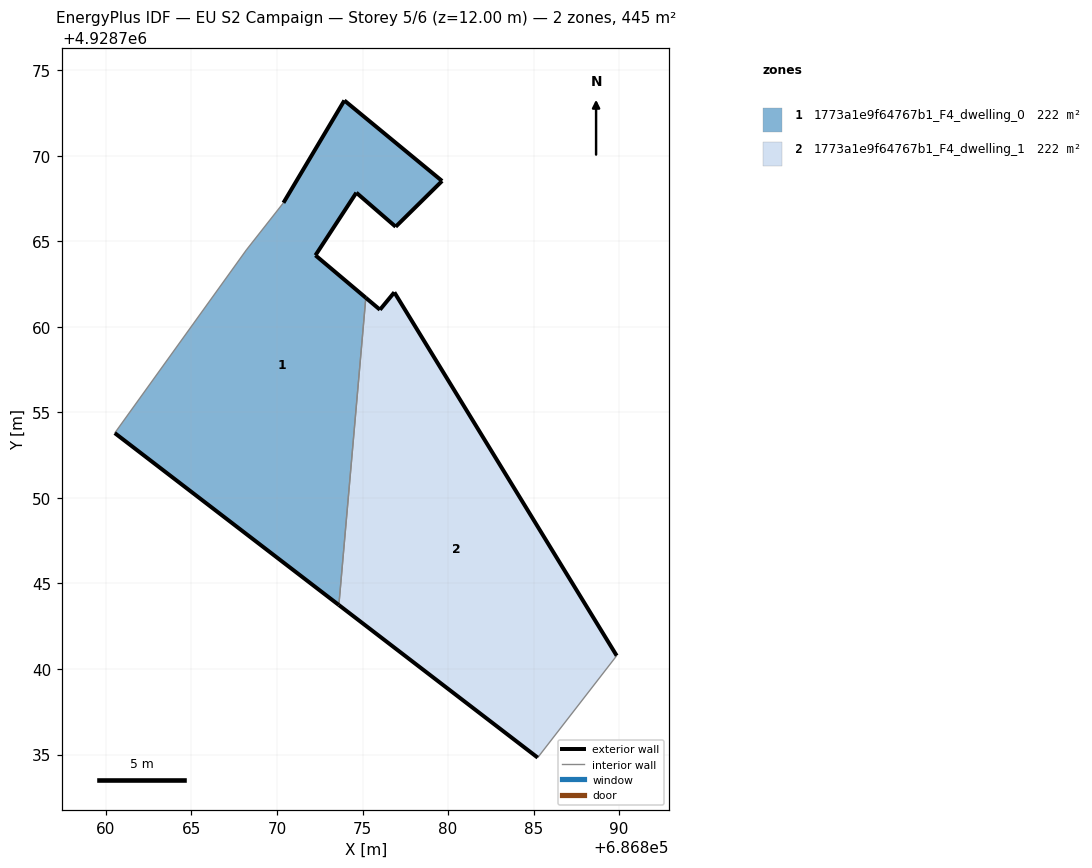
=== STOREY PLAN SPEC (per zone: floor XY polygon, exterior-wall plan segments, windows/doors) ===
zone 1: 1773a1e9f64767b1_F4_dwelling_0  (222.4 m²)
  floor: (686873.62, 4928743.74) (686875.19, 4928761.69) (686872.25, 4928764.18) (686874.64, 4928767.84) (686876.94, 4928765.85) (686879.65, 4928768.52) (686873.94, 4928773.23) (686870.38, 4928767.25) (686868.21, 4928764.49) (686860.52, 4928753.79)
  exterior wall: (686870.38, 4928767.25) – (686873.94, 4928773.23)  [7.0 m]
  exterior wall: (686873.94, 4928773.23) – (686879.65, 4928768.52)  [7.4 m]
  exterior wall: (686879.65, 4928768.52) – (686876.94, 4928765.85)  [3.8 m]
  exterior wall: (686876.94, 4928765.85) – (686874.64, 4928767.84)  [3.0 m]
  exterior wall: (686874.64, 4928767.84) – (686872.25, 4928764.18)  [4.4 m]
  exterior wall: (686872.25, 4928764.18) – (686875.19, 4928761.69)  [3.9 m]
  exterior wall: (686873.62, 4928743.74) – (686860.52, 4928753.79)  [16.5 m]
  interior walls: 3
zone 2: 1773a1e9f64767b1_F4_dwelling_1  (222.4 m²)
  floor: (686885.24, 4928734.82) (686889.85, 4928740.78) (686876.86, 4928762.01) (686876.02, 4928761.00) (686875.19, 4928761.69) (686873.62, 4928743.74)
  exterior wall: (686875.19, 4928761.69) – (686876.02, 4928761.00)  [1.1 m]
  exterior wall: (686876.02, 4928761.00) – (686876.86, 4928762.01)  [1.3 m]
  exterior wall: (686876.86, 4928762.01) – (686889.85, 4928740.78)  [24.9 m]
  exterior wall: (686885.24, 4928734.82) – (686873.62, 4928743.74)  [14.6 m]
  interior walls: 2

=== DERIVED (storey summary) ===
Building: EU S2 Campaign
Storey: 5 of 6  (floor level z = 12.00 m)
Storey gross floor area: 444.8 m²
Zones on this storey: 2
  - 1773a1e9f64767b1_F4_dwelling_0: floor 222.4 m²; exterior wall 45.9 m (137.8 m²); WWR 0.0%
  - 1773a1e9f64767b1_F4_dwelling_1: floor 222.4 m²; exterior wall 41.9 m (125.8 m²); WWR 0.0%
Zone adjacency (shared interzone walls):
  - 1773a1e9f64767b1_F4_dwelling_0 ↔ 1773a1e9f64767b1_F4_dwelling_1